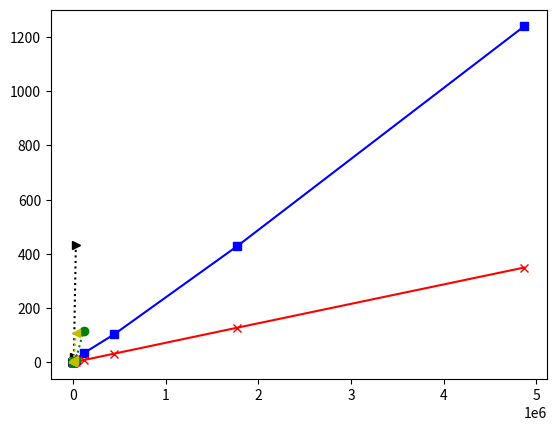

This chart was generated by the following Python code: (Note: this script raises an exception after producing the figure.)
from matplotlib import pyplot as plt
import numpy as np
import matplotlib

# Index time plot

files = [4, 16, 64, 256, 1024, 4096, 16384, 65536, 262144, 1048576]
methods = [22, 50, 178, 423, 1723, 6601, 28030, 111190, 442403, 1771183, 4870113]
nicad_methods = [22, 50, 178, 423, 1723, 6601, 28030, 111190]
iclones_methods = [22, 50, 178, 1723, 6601, 28030]
jplag_methods = [22, 50, 178, 423, 1723, 6601, 28030]
simian_methods = [22, 50, 178, 423, 1723, 6601, 28030]
deckard_methods = [22, 50, 178, 423, 1723, 6601, 28030]
ccfx_methods = [22, 50, 178, 423, 1723, 6601, 28030, 111190, 442403, 1771183]

siamese = [4.8, 5.26, 9.54, 19.21, 23.16, 97.07, 576.78, 1999.95, 6195, 25699, 74304]
scc = [(0.58 + 2.03), (0.88 + 0.68), (2.68 + 0.98), (3.81 + 1.37), (9.18 + 2.15),
       (28.40 + 4.96), (110.09 + 16.78), (432.52 + 60.96), (1694.23 + 219.8), (6786 + 870.08),
       (18606 + 2348.9)]
nicad = [0.34, 0.66, 2.21, 7.89, 26.50, 84.25, 574.91, 6992]
iclones = [0.59, 0.67, 3.06, 4.82, 14.97, 166.95]
jpag = [0.37, 0.91, 0.89, 1.02, 3.83, 57.92, 890.08]
simian = [0.25, 0.30, 0.47, 2.14, 25.90, 401.93, 6506]
deckard = [1.56, 3.51, 8.29, 18.15, 109.66, 1159.29, 26051.83]
ccfx = [0.45, 0.48, 0.61, 1.92, 6.58, 36.02, 46 * 60 + 17.12, 9 * 60 + 8.97, 42 * 60 + 46.56, 9 * 3600 + 14 * 60 + 15]

# # seconds
# fig = plt.figure()
# ax = fig.add_subplot(111)
# ax.plot(methods, siamese, c="b", marker="s", label="Siamese")
# ax.plot(methods, scc, c="r", marker="x", label="SourcererCC")
# ax.plot(methods, nicad, c="g", marker="o", label="NiCad")
# plt.yscale('log', basey=10)
# plt.xscale('log', basex=10)
# plt.xlabel("No. of methods")
# plt.ylabel("Indexing time (s)")
# plt.ylim(ymax=100000)
# plt.legend(loc=2)
# plt.show()
#
# fig = ax.get_figure()
# fig.savefig('index.pdf', bbox_inches='tight')

# minutes
siamese_m = [x / 60 for x in siamese]
scc_m = [x / 60 for x in scc]
nicad_m = [x / 60 for x in nicad]
iclones_m = [x / 60 for x in iclones]
jplag_m = [x / 60 for x in jpag]
simian_m = [x / 60 for x in simian]
deckard_m = [x / 60 for x in deckard]
ccfx_m = [x / 60 for x in ccfx]

fig = plt.figure()
# ax = fig.add_subplot(111)
plt.plot(methods, siamese_m, c="b", marker="s", label="Siamese")
plt.plot(methods, scc_m, c="r", marker="x", label="SourcererCC")
# plt.plot(ccfx_methods, ccfx_m, c="#5B2C6F", marker="p", linestyle=":", label="CCFinderX")
plt.plot(deckard_methods, deckard_m, c="k", marker=">", linestyle=":", label="Deckard")
plt.plot(iclones_methods, iclones_m, c="c", marker="v", linestyle=":", label="iClones")
plt.plot(jplag_methods, jplag_m, c="m", marker="^", linestyle=":", label="JPlag")
plt.plot(nicad_methods, nicad_m, c="g", marker="o", linestyle=":", label="NiCad")
plt.plot(simian_methods, simian_m, c="y", marker="<", linestyle=":", label="Simian")
plt.yscale('log', basey=10)
plt.xscale('log', basex=10)
plt.xlabel("No. of methods", fontsize=16)
plt.ylabel("Indexing time (m)", fontsize=16)
plt.tick_params(axis='both', which='major', labelsize=16)
# plt.ylim(ymax=1500)
plt.legend(loc=2, ncol=1, prop={'size': 12})
# plt.show()
# fig = ax.get_figure()
# fig.set_size_inches(6, 3)
plt.savefig('../index_m.pdf', bbox_inches='tight')


# Query time plot

methods = [22, 50, 178, 423, 1723, 6601, 28030, 111190, 442403, 1771183, 4870113]
# siamese = [1.539, 1.5405, 1.5526, 1.5244, 1.5818, 1.6382, 1.71, 1.8626, 1.9711, 2.3409, 3.30]
siamese = [1.7297, 1.7503, 1.7412, 1.7682, 1.7966, 2.06, 2.5026, 2.6474, 5.3371, 5.5473, 9.2843]
scc = [1.3006, 1.3773, 1.3937, 1.3412, 1.4536, 1.4913, 2.0718, 3.3621, 9.2613, 28.3169, 60.9813]
scc_m = [x + 0.2354 for x in scc] # add avg tokenisation time

print(scc_m)

fig = plt.figure()
ax = fig.add_subplot(111)
ax.plot(methods, siamese, c="b", marker="s", label="Siamese")
ax.plot(methods, scc_m, c="r", marker="x", label="SourcererCC")
plt.yscale('log', basey=10)
plt.xscale('log', basex=10)
plt.ylim(ymax=100)
plt.xlabel("No. of methods in the index", fontsize=16)
plt.ylabel("Average query response time (s)", fontsize=16)
plt.tick_params(axis='both', which='major', labelsize=16)
# plt.ylim(ymax=1500)
plt.legend(loc=2, ncol=1, prop={'size': 12})
# plt.legend(loc=2)
plt.show()

fig = ax.get_figure()
fig.savefig('../query.pdf', bbox_inches='tight')